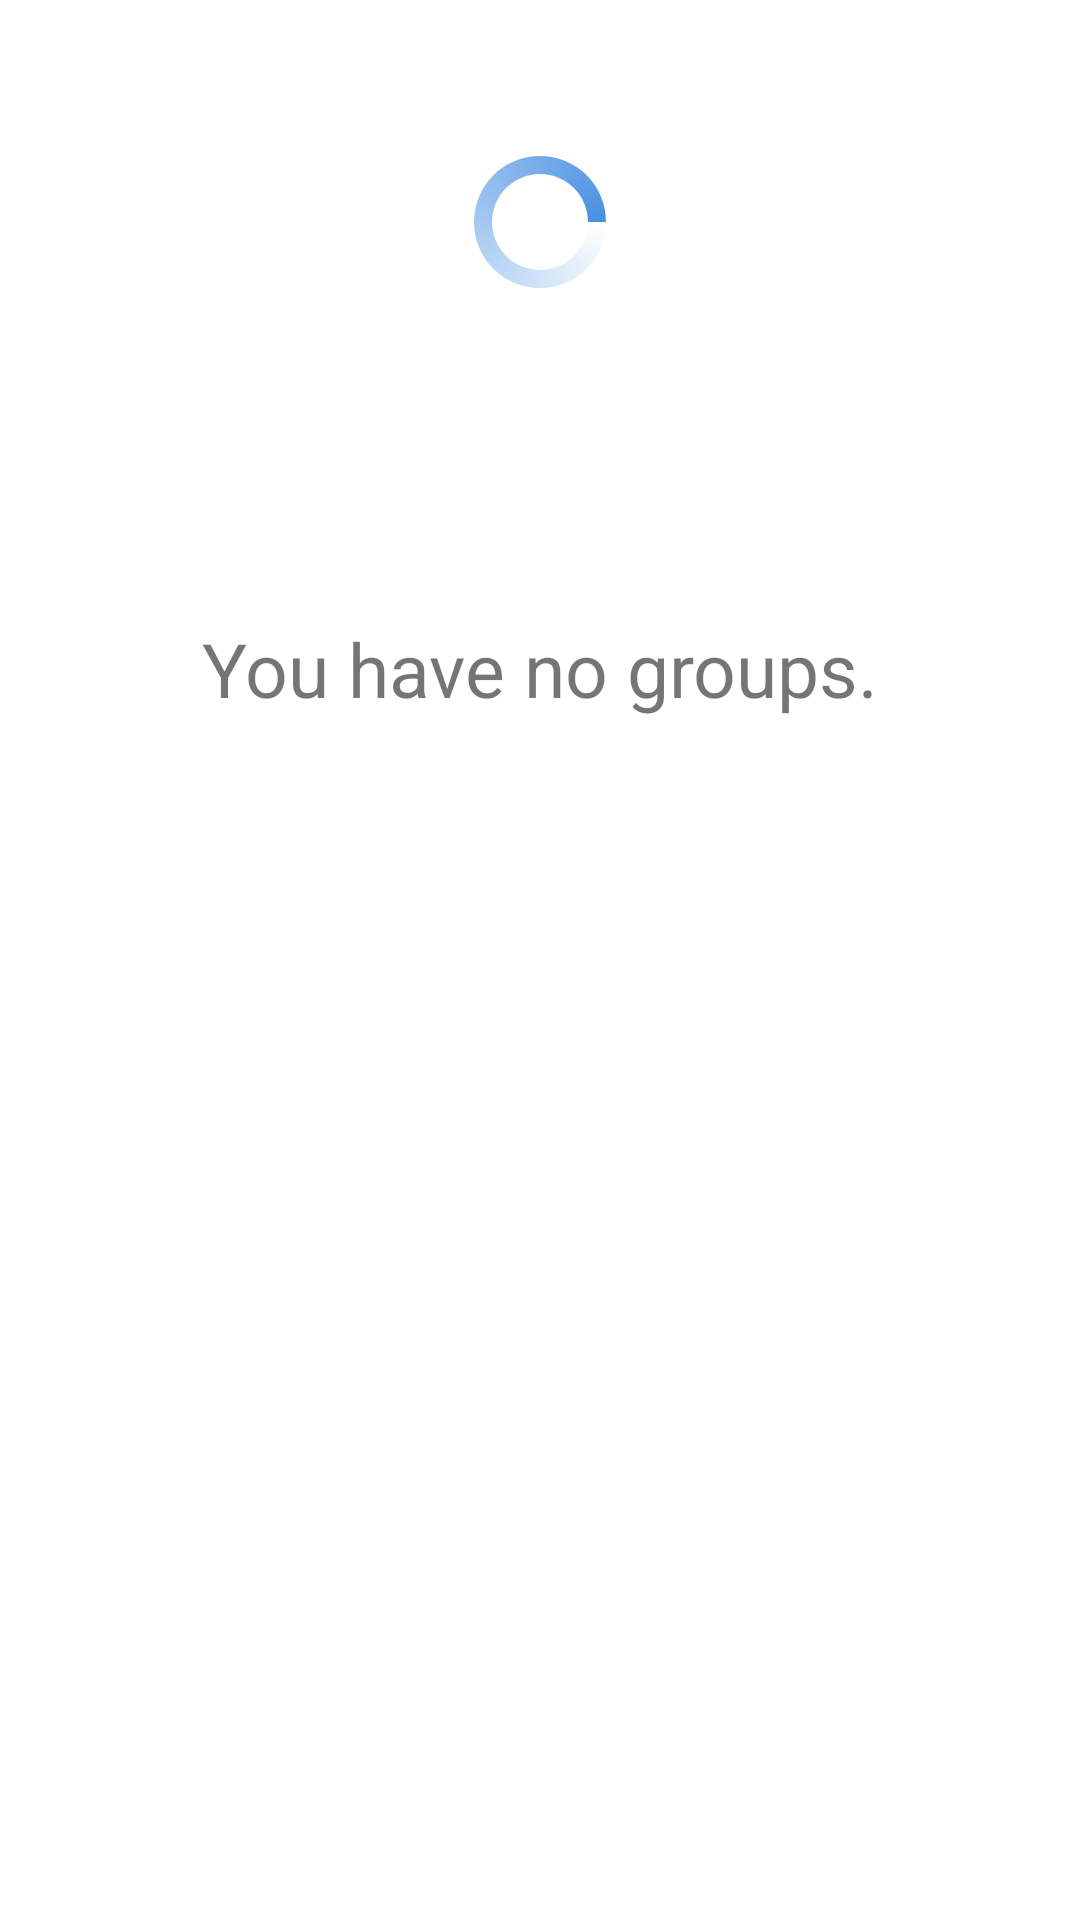

The Android layout XML behind this screen, and the referenced resources:
<!-- AndroidManifest.xml: application theme AppTheme -->
<!-- res/layout/fragment_grouplist.xml -->
<?xml version="1.0" encoding="utf-8"?>
<LinearLayout xmlns:android="http://schemas.android.com/apk/res/android"
    android:orientation="vertical"
    android:layout_width="match_parent"
    android:layout_height="match_parent"
    android:background="@color/colorAccent"
    android:clickable="true">

    <ProgressBar
        android:id="@+id/group_progress"
        android:layout_width="wrap_content"
        android:layout_height="wrap_content"
        android:layout_marginTop="50dp"
        android:layout_marginBottom="8dp"
        android:layout_gravity="center"
        android:indeterminateDrawable="@drawable/progress"
        android:visibility="visible"/>

    <LinearLayout
        android:layout_width="match_parent"
        android:layout_height="match_parent"
        android:orientation="vertical"
        android:id="@+id/llGroupList">

        <TextView
            android:layout_width="wrap_content"
            android:layout_height="wrap_content"
            android:layout_gravity="center_horizontal"
            android:layout_marginTop="100dp"
            android:text="@string/no_groups"
            android:textSize="25sp"
            android:id="@+id/tvNoGroups"/>

        <android.support.v7.widget.RecyclerView
            android:layout_width="match_parent"
            android:layout_height="match_parent"
            android:id="@+id/groupRecycler"
            android:scrollbars="vertical"
            android:visibility="gone"/>

    </LinearLayout>

</LinearLayout>
<!-- resources referenced by this layout -->
<resources>
  <color name="colorAccent">#ffffff</color>
  <!-- drawable progress (drawable) -->
  <?xml version="1.0" encoding="utf-8"?>
  <rotate xmlns:android="http://schemas.android.com/apk/res/android"
      android:pivotX="50%" android:pivotY="50%" android:fromDegrees="0"
      android:toDegrees="360">
      <shape android:shape="ring" android:innerRadiusRatio="3"
          android:thicknessRatio="8" android:useLevel="false">
  
          <size android:width="76dip" android:height="76dip" />
          <gradient android:type="sweep" android:useLevel="false"
              android:startColor="@color/colorAccent"
              android:endColor="@color/colorPrimary"
              android:angle="0"
              />
      </shape>
  </rotate>
  <string name="no_groups">You have no groups.</string>
  <style name="AppTheme" parent="Theme.AppCompat.Light.NoActionBar">
          
          <item name="colorPrimary">@color/colorPrimary</item>
          <item name="colorPrimaryDark">@color/colorPrimaryDark</item>
          <item name="colorAccent">@color/colorAccent</item>
          <item name="android:colorBackground">@color/card_shadow_2</item>
      </style>
  <color name="colorPrimary">#4990e2</color>
  <color name="colorPrimaryDark">#1a5aa5</color>
  <color name="card_shadow_2">#dddddd</color>
</resources>
